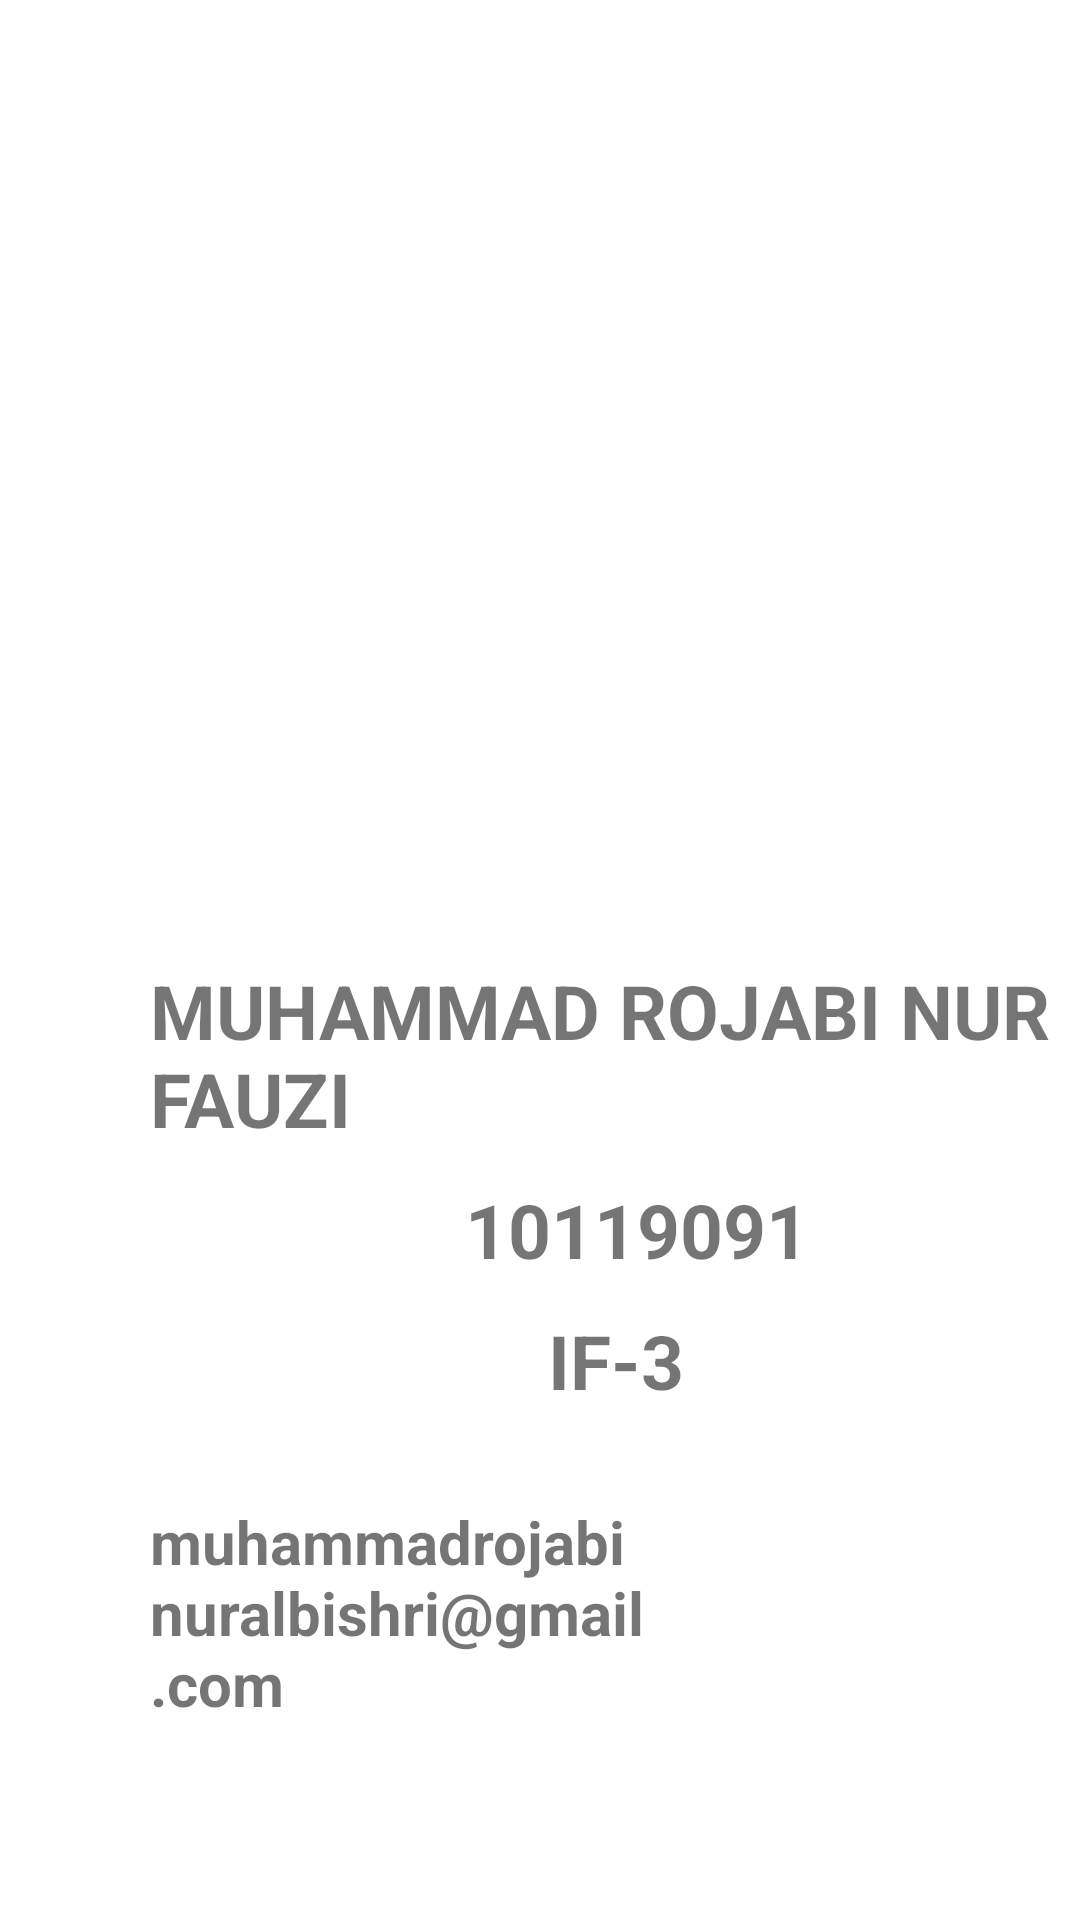

Produce the Android XML layout that renders to this screen, including the resource entries it uses.
<!-- AndroidManifest.xml: application theme Theme.TugasSensor2022AKB10119091 -->
<!-- res/layout/fragment_fragment2.xml -->
<?xml version="1.0" encoding="utf-8"?>
<LinearLayout xmlns:android="http://schemas.android.com/apk/res/android"
    xmlns:app="http://schemas.android.com/apk/res-auto"
    xmlns:tools="http://schemas.android.com/tools"
    android:layout_width="match_parent"
    android:layout_height="match_parent"
    android:orientation="vertical"
    tools:context=".fragment2">

    <ImageView
        android:layout_width="220dp"
        android:layout_height="220dp"
        android:layout_marginLeft="95dp"
        android:layout_marginTop="70dp"
        android:src="@drawable/fotosaya2"
        tools:layout_editor_absoluteX="80dp"
        tools:layout_editor_absoluteY="73dp" />

    <TextView
        android:layout_width="match_parent"
        android:layout_height="wrap_content"
        android:text="MUHAMMAD ROJABI NUR FAUZI"
        android:textStyle="bold"
        android:paddingLeft="50dp"
        android:layout_marginTop="30dp"
        android:textSize="25sp"/>

    <TextView
        android:layout_width="match_parent"
        android:layout_height="wrap_content"
        android:text="10119091"
        android:textStyle="bold"
        android:paddingLeft="155dp"
        android:layout_marginTop="10dp"
        android:textSize="25sp"/>

    <TextView
        android:layout_width="match_parent"
        android:layout_height="wrap_content"
        android:text="IF-3"
        android:textStyle="bold"
        android:paddingLeft="182.5dp"
        android:layout_marginTop="10dp"
        android:textSize="25sp"/>

    <TextView
        android:layout_width="match_parent"
        android:layout_height="wrap_content"
        android:text="muhammadrojabinuralbishri@gmail.com"
        android:textStyle="bold"
        android:paddingLeft="50dp"
        android:layout_marginTop="30dp"
        android:textSize="20sp"/>

</LinearLayout>
<!-- resources referenced by this layout -->
<resources>
  <style name="Theme.TugasSensor2022AKB10119091" parent="Theme.MaterialComponents.DayNight.DarkActionBar">
          
          <item name="colorPrimary">@color/purple_500</item>
          <item name="colorPrimaryVariant">@color/purple_700</item>
          <item name="colorOnPrimary">@color/white</item>
          
          <item name="colorSecondary">@color/teal_200</item>
          <item name="colorSecondaryVariant">@color/teal_700</item>
          <item name="colorOnSecondary">@color/black</item>
          
          <item name="android:statusBarColor" tools:targetApi="l">?attr/colorPrimaryVariant</item>
          
      </style>
  <!-- not gathered from this repository: default colours our renderer supplied (Android Studio template values) -->
  <color name="purple_500">#FF6200EE</color>
  <color name="purple_700">#FF3700B3</color>
  <color name="teal_200">#FF03DAC5</color>
  <color name="teal_700">#FF018786</color>
  <color name="black">#FF000000</color>
  <color name="white">#FFFFFFFF</color>
</resources>
